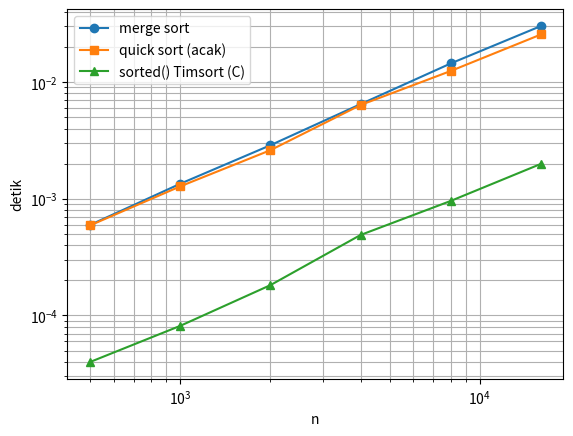

The script that saved this image:
import random, sys, time, math, bisect
import numpy as np
import matplotlib.pyplot as plt
sys.setrecursionlimit(20000)
random.seed(7)

def merge_sort(a, cnt):
    if len(a) <= 1: return a
    m = len(a) // 2
    L, R = merge_sort(a[:m], cnt), merge_sort(a[m:], cnt)
    out, i, j = [], 0, 0
    while i < len(L) and j < len(R):
        cnt[0] += 1
        if L[i] <= R[j]: out.append(L[i]); i += 1
        else: out.append(R[j]); j += 1
    return out + L[i:] + R[j:]

def quick_sort(a, cnt, pivot="first"):
    if len(a) <= 1: return a
    p = a[0] if pivot == "first" else random.choice(a)
    less = [x for x in a if x < p]; eq = [x for x in a if x == p]; more = [x for x in a if x > p]
    cnt[0] += len(a)                       # satu pass partisi ≈ n perbandingan
    return quick_sort(less, cnt, pivot) + eq + quick_sort(more, cnt, pivot)

def quickselect(a, k, cnt):                # k-th terkecil (0-based), rata-rata O(n)
    p = random.choice(a)
    less = [x for x in a if x < p]; eq = [x for x in a if x == p]; more = [x for x in a if x > p]
    cnt[0] += len(a)
    if k < len(less): return quickselect(less, k, cnt)
    if k < len(less) + len(eq): return p
    return quickselect(more, k - len(less) - len(eq), cnt)

def binary_search(a, x):
    lo, hi, steps = 0, len(a) - 1, 0
    while lo <= hi:
        steps += 1; mid = (lo + hi) // 2
        if a[mid] == x: return mid, steps
        lo, hi = (mid + 1, hi) if a[mid] < x else (lo, mid - 1)
    return -1, steps

a = random.sample(range(10000), 500)
c = [0]; assert merge_sort(a, c) == sorted(a)
c = [0]; assert quick_sort(a, c) == sorted(a)
c = [0]; assert quickselect(a, 250, c) == sorted(a)[250]
print("Semua algoritma benar ✔")

n = 2000
datasets = {
    "acak":        random.sample(range(10*n), n),
    "terurut":     list(range(n)),
    "terbalik":    list(range(n, 0, -1)),
    "banyak duplikat": [random.randint(0, 9) for _ in range(n)],
}
print(f"{'data':16s} {'merge':>9} {'quick-first':>12} {'quick-random':>13}   n·log2n={n*math.log2(n):.0f}, n²/2={n*n//2}")
for name, d in datasets.items():
    r = []
    for f in (lambda x, c: merge_sort(x, c), lambda x, c: quick_sort(x, c, "first"), lambda x, c: quick_sort(x, c, "random")):
        c = [0]; f(d, c); r.append(c[0])
    print(f"{name:16s} {r[0]:>9} {r[1]:>12} {r[2]:>13}")

ns = [500, 1000, 2000, 4000, 8000, 16000]
tm, tq, tb = [], [], []
for n in ns:
    d = random.sample(range(10*n), n)
    for lst, f in ((tm, lambda x: merge_sort(x, [0])), (tq, lambda x: quick_sort(x, [0], "random")), (tb, sorted)):
        t = time.perf_counter(); f(d); lst.append(time.perf_counter() - t)
plt.loglog(ns, tm, "o-", label="merge sort"); plt.loglog(ns, tq, "s-", label="quick sort (acak)")
plt.loglog(ns, tb, "^-", label="sorted() Timsort (C)"); plt.legend(); plt.xlabel("n"); plt.ylabel("detik"); plt.grid(True, which="both"); plt.show()

for n in [10**4, 10**5]:
    d = random.sample(range(10*n), n)
    c = [0]; t = time.perf_counter(); m = quickselect(d, n // 2, c); t1 = time.perf_counter() - t
    t = time.perf_counter(); m2 = sorted(d)[n // 2]; t2 = time.perf_counter() - t
    print(f"n={n}: quickselect ≈ {c[0]/n:.1f}·n operasi ({t1:.3f}s) | sorted ({t2:.3f}s) | sama? {m == m2}")

def median_of_three_quick_sort(a, cnt):
    pass  # TODO
